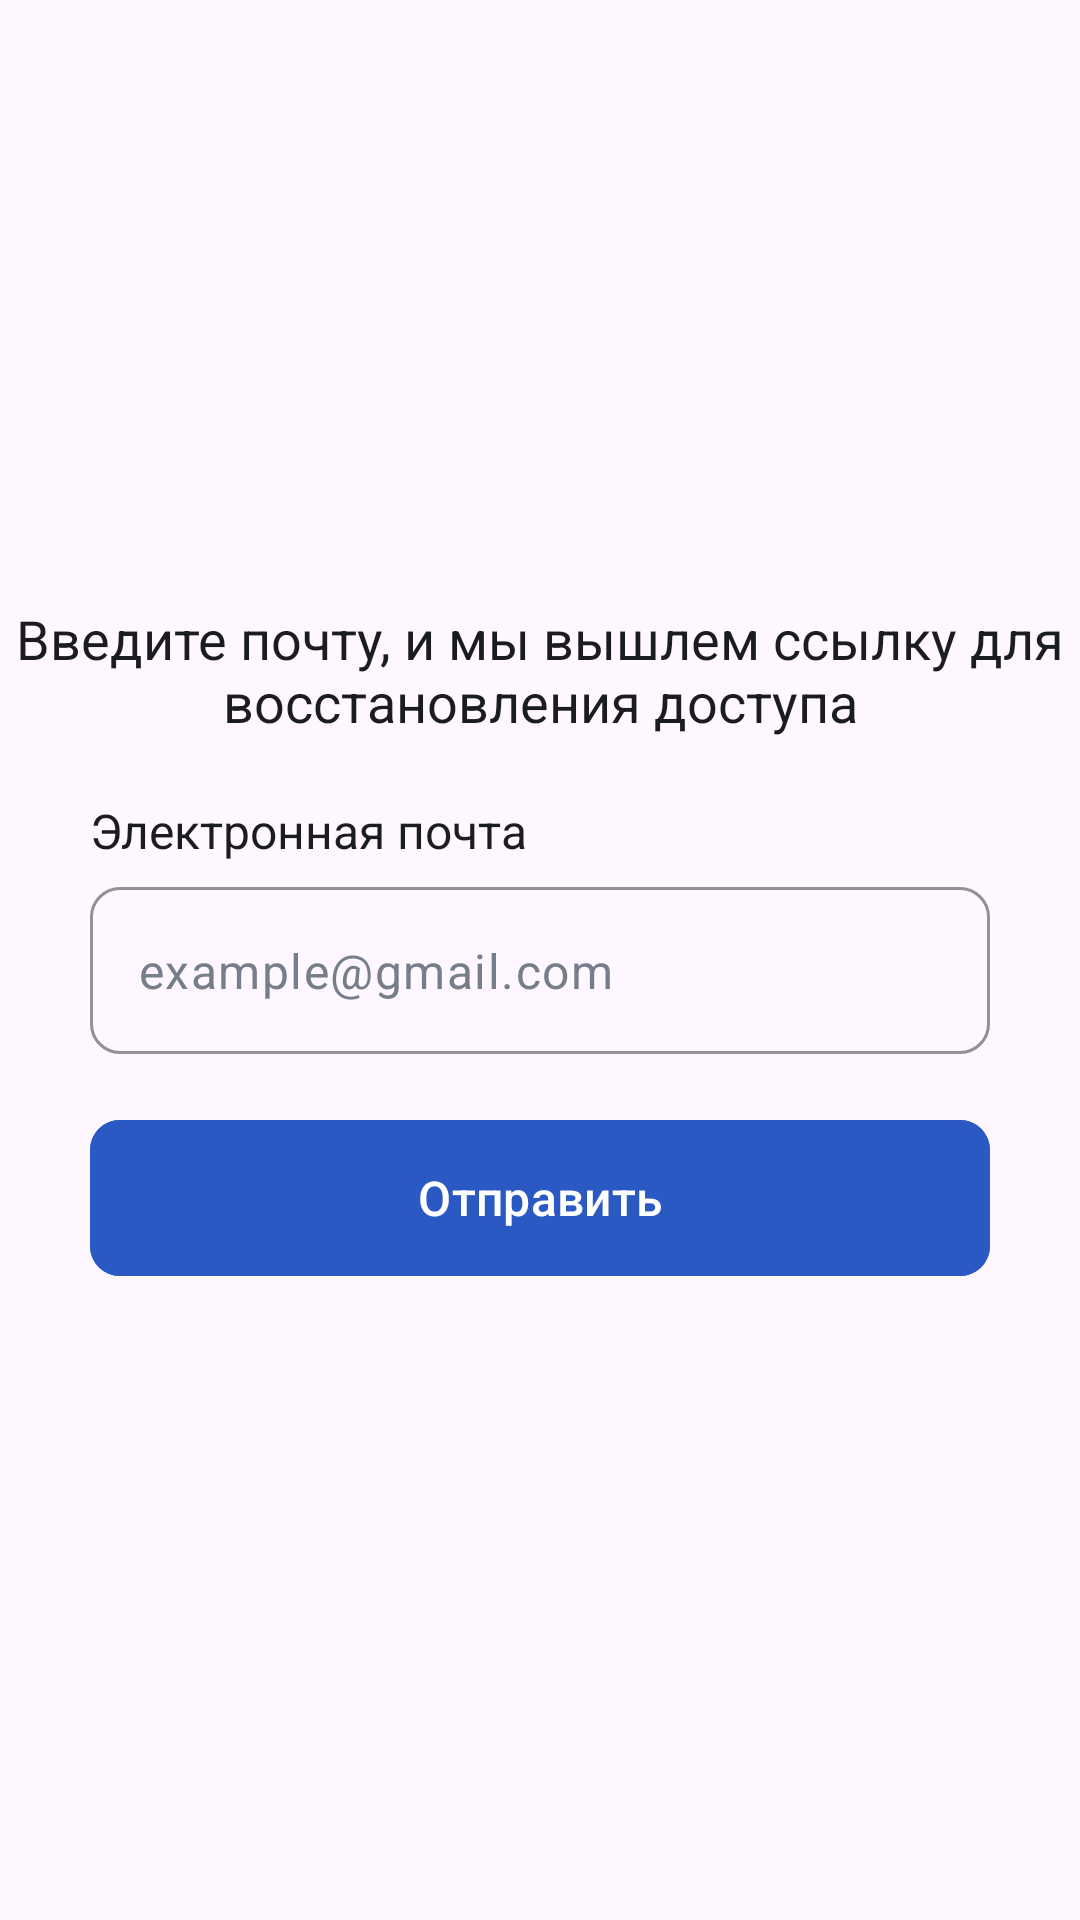

Here is an Android app screen rendered from its layout file. Give the layout XML and the strings, colors and styles it references.
<!-- AndroidManifest.xml: application theme Theme.PlatformForSchoolchildren -->
<!-- res/layout/fragment_forgot_password.xml -->
<?xml version="1.0" encoding="utf-8"?>
<LinearLayout xmlns:android="http://schemas.android.com/apk/res/android"
    xmlns:tools="http://schemas.android.com/tools"
    android:layout_width="match_parent"
    android:layout_height="match_parent"
    xmlns:app="http://schemas.android.com/apk/res-auto"
    android:orientation="vertical"
    android:gravity="center"
    tools:context=".presentation.fragments.ForgotPasswordFragment">

    <TextView
        android:id="@+id/registration"
        android:layout_width="match_parent"
        android:layout_height="wrap_content"
        android:layout_marginBottom="20dp"
        android:gravity="center"
        android:text="@string/send_to_mail"
        android:textColor="@color/black"
        android:textSize="18sp" />

    <TextView
        android:layout_width="match_parent"
        android:layout_height="wrap_content"
        android:text="@string/Gmail"
        android:layout_marginHorizontal="30dp"
        android:textColor="@color/black"
        android:textSize="16sp" />

    <com.google.android.material.textfield.TextInputLayout
        android:id="@+id/email_container"
        android:layout_width="match_parent"
        android:layout_height="wrap_content"
        android:layout_marginTop="8dp"
        android:layout_marginHorizontal="30dp"
        android:layout_marginBottom="10dp"
        app:boxCornerRadiusBottomEnd="10dp"
        app:boxCornerRadiusBottomStart="10dp"
        app:boxCornerRadiusTopEnd="10dp"
        app:boxCornerRadiusTopStart="10dp"
        app:boxStrokeColor="@color/gray_1"
        app:endIconMode="clear_text"
        app:endIconTint="@color/ed_txt_ic_color"
        app:helperTextTextColor="@color/error_color"
        app:hintAnimationEnabled="false"
        app:hintEnabled="false">

        <com.google.android.material.textfield.TextInputEditText
            android:id="@+id/email_ed_txt"
            android:layout_width="match_parent"
            android:layout_height="wrap_content"
            android:hint="@string/example_gmail_com"
            android:inputType="textWebEmailAddress"
            android:singleLine="true"
            android:textColorHint="@color/gray_1" />
    </com.google.android.material.textfield.TextInputLayout>

    <com.google.android.material.button.MaterialButton
        android:id="@+id/btn_send"
        android:layout_width="match_parent"
        android:layout_height="60dp"
        android:layout_marginTop="8dp"
        android:layout_marginHorizontal="30dp"
        android:layout_marginBottom="10dp"
        android:backgroundTint="@color/dark_blue"
        android:text="@string/to_send"
        android:textSize="16sp"
        app:cornerRadius="10dp" />

</LinearLayout>
<!-- resources referenced by this layout -->
<resources>
  <color name="black">#1B1C1F</color>
  <color name="dark_blue">#2B59C3</color>
  <color name="ed_txt_ic_color">#767E8C</color>
  <color name="error_color">#DC2323</color>
  <color name="gray_1">#767E8C</color>
  <string name="Gmail">Электронная почта</string>
  <string name="example_gmail_com">example@gmail.com</string>
  <string name="send_to_mail">Введите почту, и мы вышлем ссылку для восстановления доступа</string>
  <string name="to_send">Отправить</string>
  <style name="Theme.PlatformForSchoolchildren" parent="Base.Theme.PlatformForSchoolchildren" />
  <style name="Base.Theme.PlatformForSchoolchildren" parent="Theme.Material3.DayNight.NoActionBar">
          
          
          <item name="android:windowLightStatusBar">true</item>
          <item name="android:statusBarColor">@color/transparent</item>
  
      </style>
  <color name="transparent">#00F8F9FA</color>
</resources>
